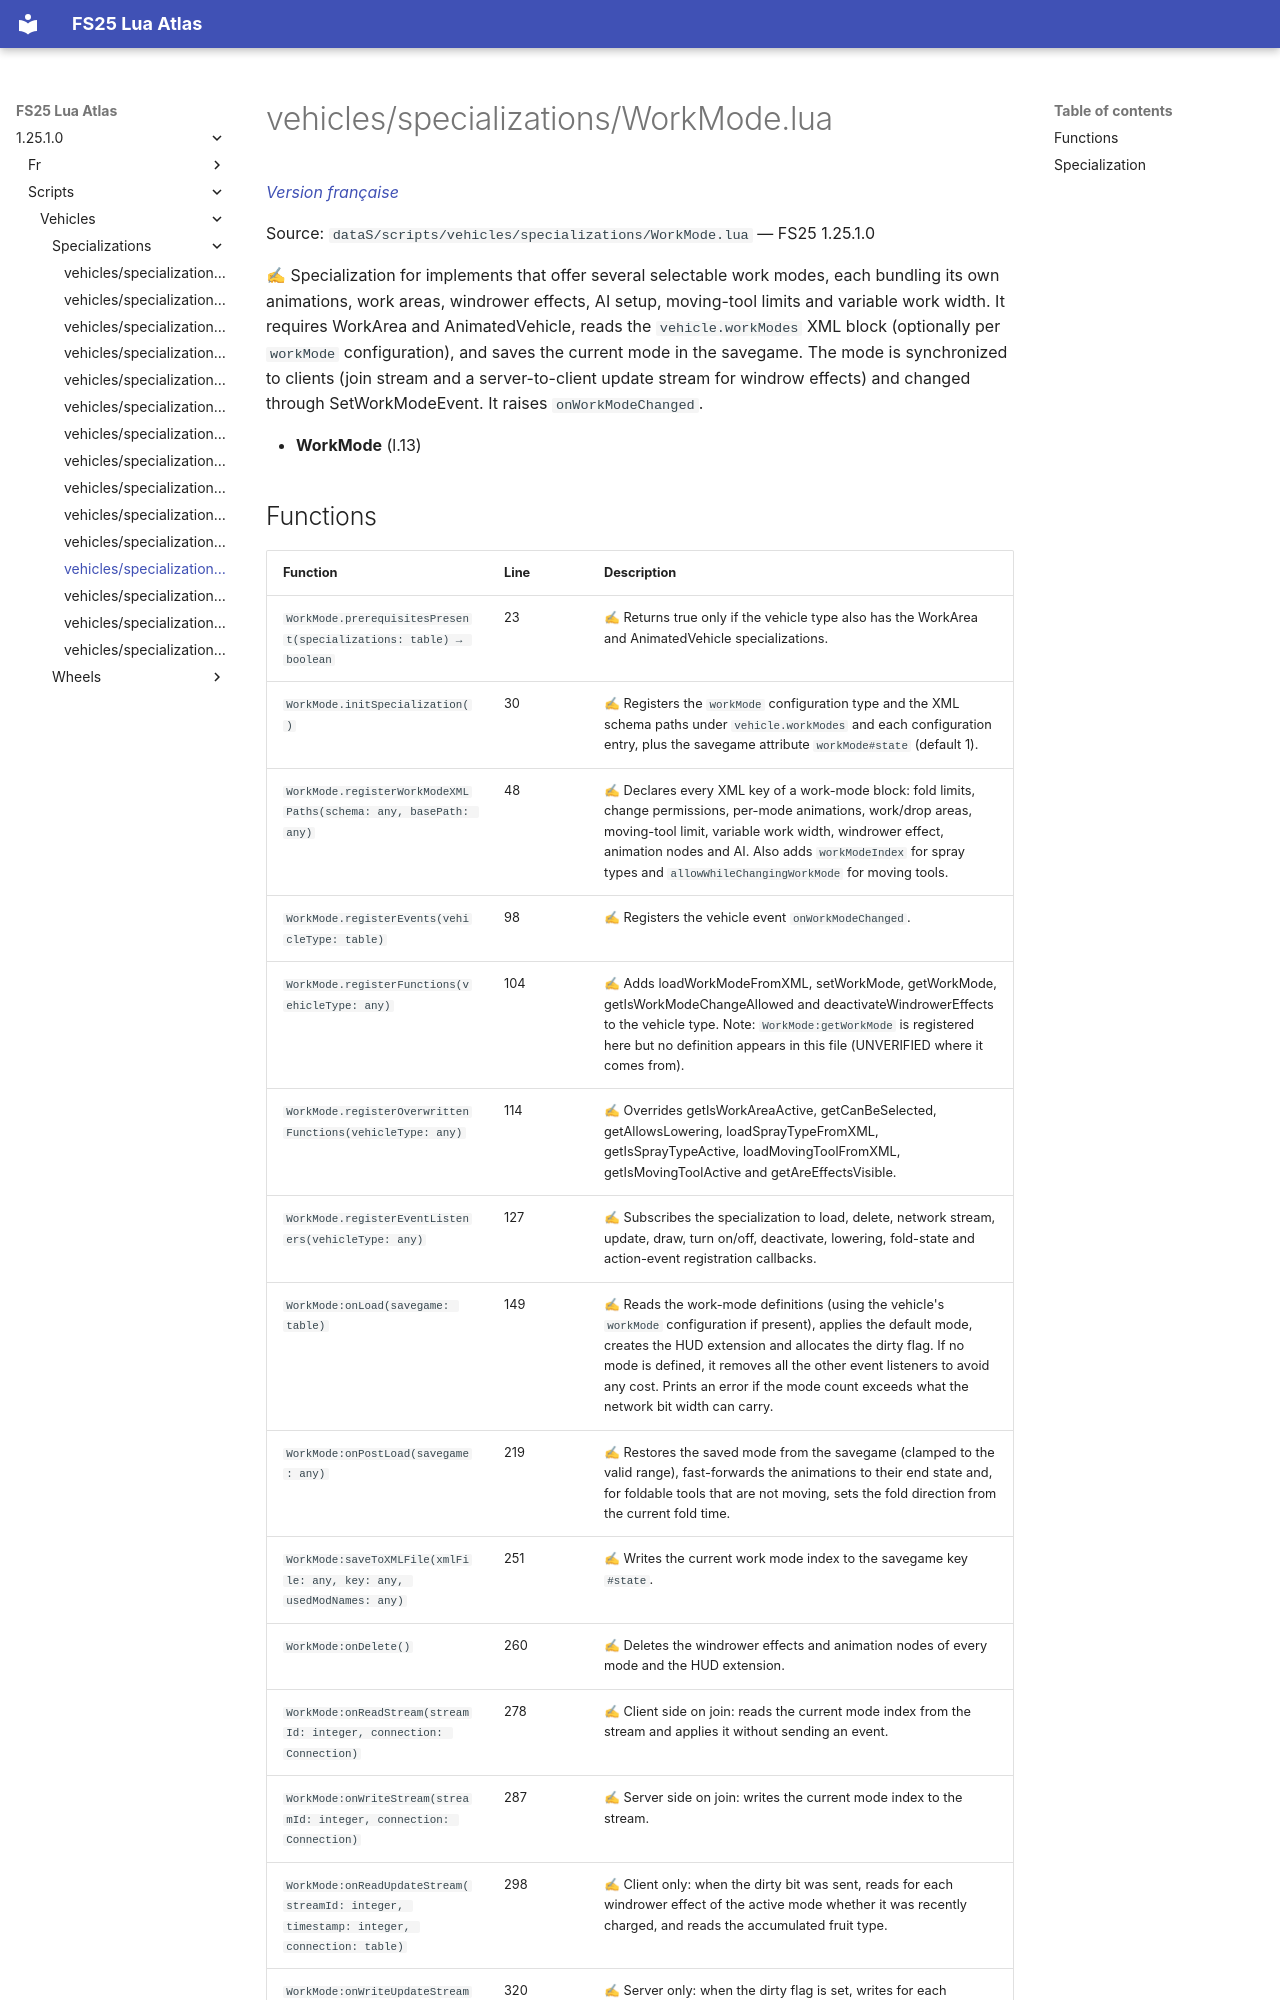

repository: Tim0219800/fs25-lua-atlas · page: 1.25.1.0/scripts/vehicles/specializations/WorkMode.html · generator: mkdocs

# vehicles/specializations/WorkMode.lua

*[Version française](../../../fr/scripts/vehicles/specializations/WorkMode.md)*

Source: `dataS/scripts/vehicles/specializations/WorkMode.lua` — FS25 1.25.1.0

✍ Specialization for implements that offer several selectable work modes, each bundling its own animations, work areas, windrower effects, AI setup, moving-tool limits and variable work width. It requires WorkArea and AnimatedVehicle, reads the `vehicle.workModes` XML block (optionally per `workMode` configuration), and saves the current mode in the savegame. The mode is synchronized to clients (join stream and a server-to-client update stream for windrow effects) and changed through SetWorkModeEvent. It raises `onWorkModeChanged`.

- **WorkMode** (l.13)
